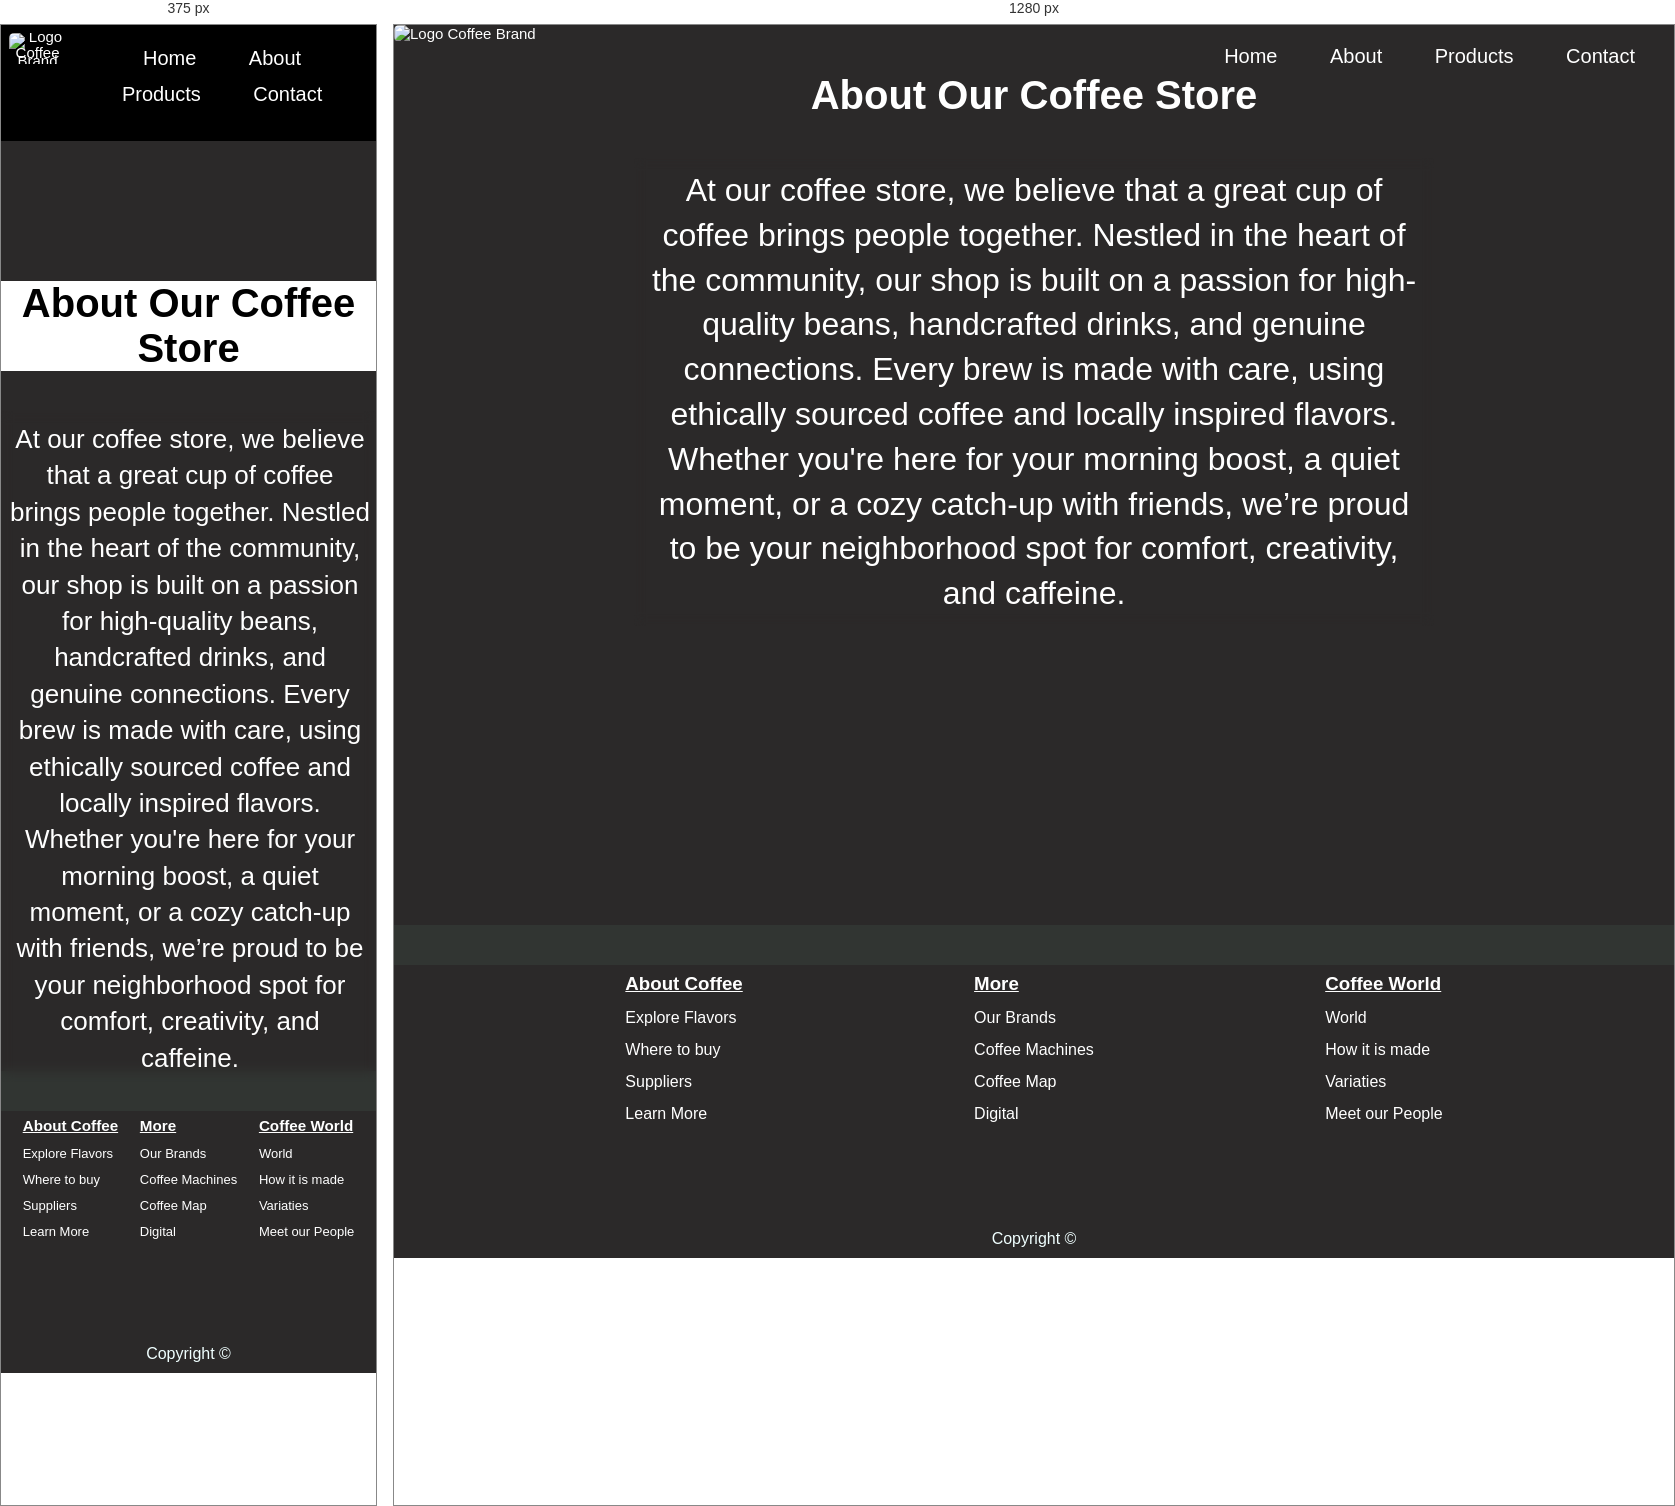
Rendered at 375 px and 1280 px, left to right.

<!-- file: about.html -->
<!DOCTYPE html>
<html lang="en">
<head>
    <meta charset="UTF-8">
    <meta name="desctiption" content="Discover the best coffee brands and accessories. Exolore our collection of prenium coffee beans, brewing equipment, and more.">
    <meta name="viewport" content="width=device-width, initial-scale=1.0">
    <meta name="keywords" content="coffee, coffee brands, coffee accessories, prenium coffee, brewing equipment, coffee beans">
    <link rel="icon" href="img/hot-coffee.png">
    <link rel="stylesheet" href="styles.css">
    <script src="script.js">
    </script>
    <title>About</title>
</head>
<body>
    <main>
        <header id="header-about">

            <nav class="navbar-links">
                <div class="logo" >
                    <img  src="img/logo.jpg" width="140" height="140px"  alt="Logo Coffee Brand">
                </div>
                <ul>
                    <li><a href="index.html">Home</a></li>
                    <li><a href="about.html">About</a></li>
                    <li><a href="products.html">Products</a></li>
                    <li><a href="contact.html">Contact</a></li>
                </ul>
                
            </nav>
            <h1>
                About Our Coffee Store
    
            </h1> 
            <p id="paragraph">
                At our coffee store, we believe that a great cup of coffee brings people together. Nestled in the heart of the community, our shop is built on a passion for high-quality beans, handcrafted drinks, and genuine connections. Every brew is made with care, using ethically sourced coffee and locally inspired flavors. Whether you're here for your morning boost, a quiet moment, or a cozy catch-up with friends, we’re proud to be your neighborhood spot for comfort, creativity, and caffeine.
            </p>
        </header>
    </main>
    <hr>
    <footer>
        <div class="footer">
    
            
            <div class="column-footer"><h3  class="link-name"><u>About Coffee</u></h3>
                <div class="col"><a href="#">Explore Flavors</a></div>
                <div class="col"><a href="#">Where to buy</a></div>
                <div class="col"><a href="#">Suppliers</a></div>
                <div class="col"><a href="#">Learn More</a></div>
            </div>
            <div class="column-footer"> <h3  class="link-name"> <u>More</u></h3>
                <div class="col"><a href="#">Our Brands</a></div>
                <div class="col"><a href="#">Coffee Machines</a></div>
                <div class="col"><a href="#">Coffee Map</a></div>
                <div class="col"><a href="#">Digital </a></div>
            </div>
            <div class="column-footer"><h3  class="link-name"><u>Coffee World</u></h3>
                <div class="col"><a href="#">World</a></div>
                <div class="col"><a href="#">How it is made</a></div>
                <div class="col"><a href="#">Variaties</a></div>
                <div class="col"><a href="#">Meet our People</a></div>
            </div>
           
           </div>
           <div class="social-media">
            <a href="#"></a>
           </div>
    
           <div class="copyright">
            Copyright ©
                
           </div>
    
    
    
        </footer>
    
</body>
</html>

/* @media block from styles.css */
@media (max-width: 600px){
        width: 500px;
        font-size: 26px;
     }

/* @media block from styles.css */
@media only screen and (max-width: 600px){
     .logo {
        width: 100px;
        height: 100px;
      }
      nav {
         width: 100%;
        background-color: black;
        display: flex;
        flex-wrap: nowrap;
        line-height: 0.5;
        padding: 8px;
      }
      h1 {
        margin-top: 140px;
        width: 100%;
        color: black;
        background-color: white;
      }
        h2 {
        text-align: center;
        align-items: center;
        margin: auto;
        display: flex;
        flex-direction: row;
        font-size: 20px;
      }
        .main-image{
        width: 300px;
        height: 300px;
        text-align: center;
        margin: auto;
     }

     .footer, h2 {
        font-size: 13px;

     }
     .main-sect, .product-panel{
        display: flex;
        text-align: center;
        align-items: center;
        margin: auto;
        justify-content: center;
        margin-left: 32px;
     }
     .contact-form fieldset {
        width: 300px;
        justify-content: center;
        align-items: center;
        height: 300px;
        margin-top: 130px;
     }
     #paragraph {
        width: 100%;
        padding: 10px 5px 6px 8px;
     }
    
}